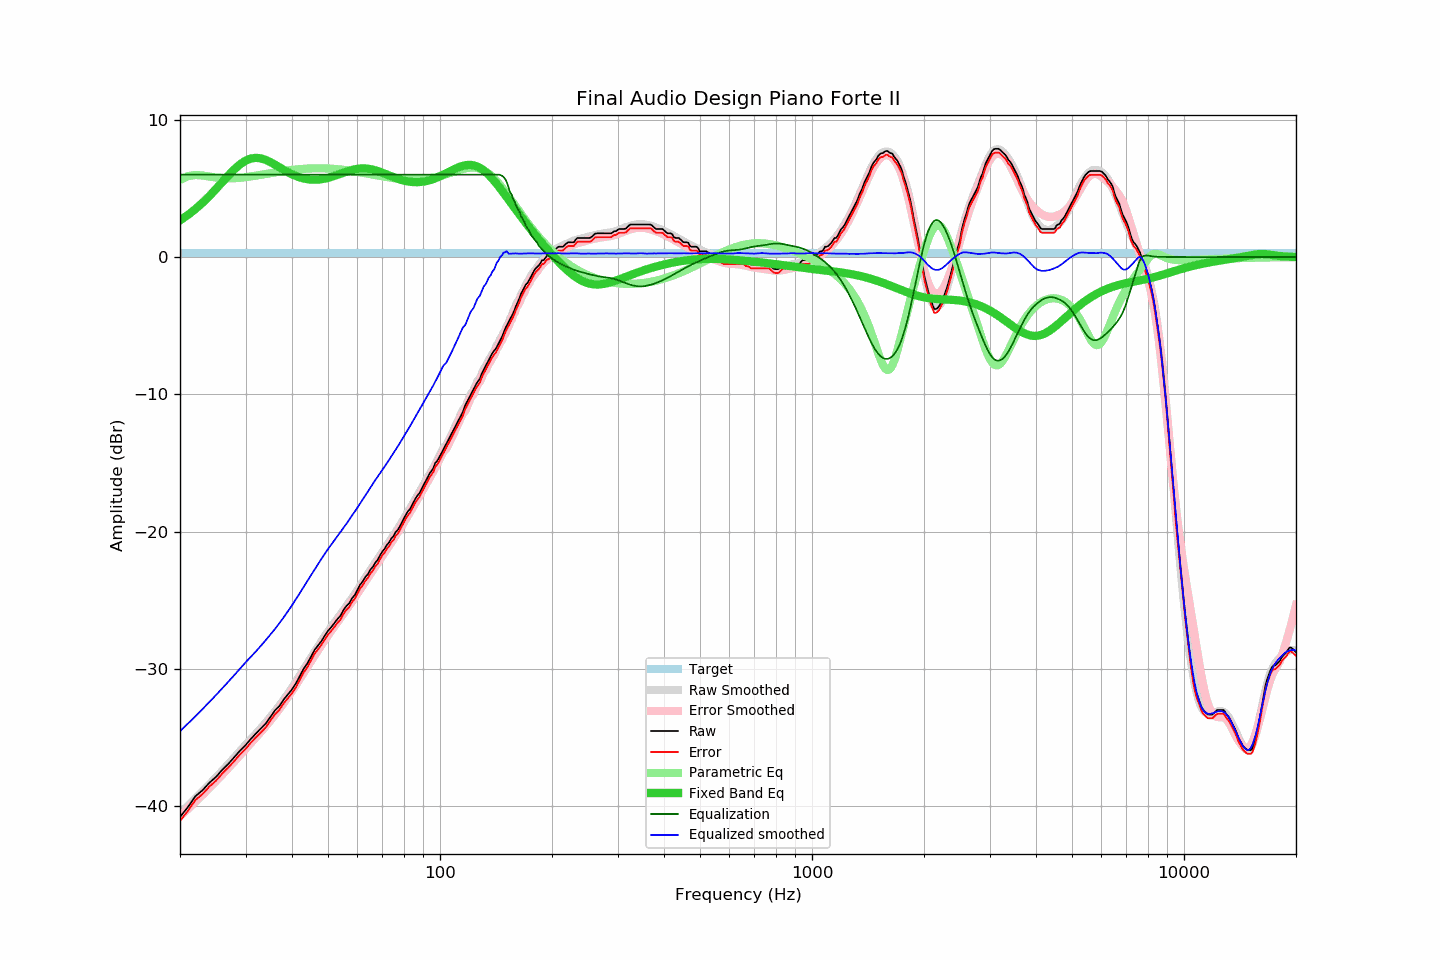

The table this chart was drawn from, first rows:
frequency, raw, error, smoothed, error_smoothed, equalization, parametric_eq, equalized_raw, equalized_smoothed, target
20, -40.77, -41.05, -40.52, -40.71, 6.00, 2.67, -34.77, -34.52, 0.28
21, -40.05, -40.33, -39.97, -40.18, 6.00, 3.06, -34.05, -33.97, 0.28
22, -39.26, -39.54, -39.43, -39.66, 6.00, 3.49, -33.26, -33.43, 0.28
23, -38.82, -39.10, -38.91, -39.15, 6.00, 3.96, -32.82, -32.91, 0.28
24, -38.27, -38.55, -38.39, -38.65, 6.00, 4.45, -32.27, -32.39, 0.28
25, -37.85, -38.13, -37.89, -38.16, 6.00, 4.96, -31.85, -31.89, 0.28
26, -37.32, -37.60, -37.39, -37.67, 6.00, 5.47, -31.32, -31.39, 0.28
27, -36.89, -37.17, -36.91, -37.19, 6.00, 5.95, -30.89, -30.91, 0.28
28, -36.41, -36.69, -36.43, -36.73, 6.00, 6.39, -30.41, -30.43, 0.28
29, -35.94, -36.22, -35.97, -36.27, 6.00, 6.75, -29.94, -29.97, 0.28
30, -35.54, -35.82, -35.52, -35.81, 6.00, 7.01, -29.54, -29.52, 0.28
31, -35.09, -35.37, -35.11, -35.39, 6.00, 7.17, -29.09, -29.11, 0.28
32, -34.69, -34.97, -34.71, -34.97, 6.00, 7.22, -28.69, -28.71, 0.28
33, -34.32, -34.60, -34.30, -34.56, 6.00, 7.18, -28.32, -28.30, 0.28
34, -33.97, -34.25, -33.89, -34.16, 6.00, 7.07, -27.97, -27.89, 0.28
35, -33.48, -33.76, -33.49, -33.74, 6.00, 6.91, -27.48, -27.49, 0.28
36, -33.01, -33.29, -33.08, -33.33, 6.00, 6.73, -27.01, -27.08, 0.28
37, -32.69, -32.97, -32.66, -32.90, 6.00, 6.54, -26.69, -26.66, 0.28
38, -32.22, -32.50, -32.23, -32.47, 6.00, 6.35, -26.22, -26.23, 0.28
39, -31.85, -32.13, -31.79, -32.04, 6.00, 6.18, -25.85, -25.79, 0.28
40, -31.48, -31.76, -31.35, -31.60, 6.00, 6.03, -25.48, -25.35, 0.28
41, -31.04, -31.32, -30.91, -31.15, 6.00, 5.90, -25.04, -24.91, 0.28
42, -30.50, -30.78, -30.46, -30.71, 6.00, 5.80, -24.50, -24.46, 0.28
43, -29.97, -30.25, -30.02, -30.27, 6.00, 5.72, -23.97, -24.02, 0.28
44, -29.59, -29.87, -29.58, -29.84, 6.00, 5.67, -23.59, -23.58, 0.28
45, -29.10, -29.38, -29.17, -29.42, 6.00, 5.64, -23.10, -23.17, 0.28
46, -28.61, -28.89, -28.76, -29.02, 6.00, 5.63, -22.61, -22.76, 0.28
47, -28.28, -28.56, -28.35, -28.62, 6.00, 5.64, -22.28, -22.35, 0.28
48, -27.96, -28.24, -27.97, -28.25, 6.00, 5.66, -21.96, -21.97, 0.28
49, -27.57, -27.85, -27.60, -27.89, 6.00, 5.71, -21.57, -21.60, 0.28
50, -27.21, -27.49, -27.26, -27.54, 6.00, 5.76, -21.21, -21.26, 0.28
51, -26.95, -27.23, -26.94, -27.21, 6.00, 5.83, -20.95, -20.94, 0.28
52, -26.65, -26.93, -26.63, -26.89, 6.00, 5.90, -20.65, -20.63, 0.28
53, -26.36, -26.64, -26.33, -26.58, 6.00, 5.98, -20.36, -20.33, 0.28
54, -26.12, -26.40, -26.02, -26.28, 6.00, 6.06, -20.12, -20.02, 0.28
55, -25.71, -25.99, -25.73, -25.98, 6.00, 6.14, -19.71, -19.73, 0.28
56, -25.41, -25.69, -25.43, -25.68, 6.00, 6.21, -19.41, -19.43, 0.28
57, -25.21, -25.49, -25.13, -25.38, 6.00, 6.28, -19.21, -19.13, 0.28
58, -24.85, -25.13, -24.82, -25.09, 6.00, 6.34, -18.85, -18.82, 0.28
59, -24.61, -24.89, -24.53, -24.79, 6.00, 6.38, -18.61, -18.53, 0.28
60, -24.23, -24.51, -24.24, -24.49, 6.00, 6.42, -18.23, -18.24, 0.28
61, -23.85, -24.13, -23.94, -24.20, 6.00, 6.44, -17.85, -17.94, 0.28
62, -23.61, -23.89, -23.64, -23.91, 6.00, 6.45, -17.61, -17.64, 0.28
63, -23.29, -23.57, -23.35, -23.62, 6.00, 6.45, -17.29, -17.35, 0.28
64, -23.09, -23.37, -23.07, -23.34, 6.00, 6.43, -17.09, -17.07, 0.28
65, -22.76, -23.04, -22.79, -23.06, 6.00, 6.40, -16.76, -16.79, 0.28
66, -22.56, -22.84, -22.51, -22.79, 6.00, 6.36, -16.56, -16.51, 0.28
67, -22.25, -22.53, -22.24, -22.52, 6.00, 6.31, -16.25, -16.24, 0.28
68, -22.05, -22.33, -21.98, -22.26, 6.00, 6.26, -16.05, -15.98, 0.28
69, -21.72, -22.00, -21.73, -22.00, 6.00, 6.20, -15.72, -15.73, 0.28
70, -21.43, -21.71, -21.49, -21.75, 6.00, 6.13, -15.43, -15.49, 0.28
71, -21.24, -21.52, -21.25, -21.51, 6.00, 6.07, -15.24, -15.25, 0.28
72, -20.95, -21.23, -21.01, -21.26, 6.00, 6.00, -14.95, -15.01, 0.28
73, -20.77, -21.05, -20.76, -21.02, 6.00, 5.94, -14.77, -14.76, 0.28
74, -20.48, -20.76, -20.51, -20.77, 6.00, 5.87, -14.48, -14.51, 0.28
75, -20.32, -20.60, -20.27, -20.53, 6.00, 5.81, -14.32, -14.27, 0.28
76, -20.02, -20.30, -20.03, -20.29, 6.00, 5.75, -14.02, -14.03, 0.28
77, -19.87, -20.15, -19.78, -20.05, 6.00, 5.70, -13.87, -13.78, 0.28
78, -19.60, -19.88, -19.54, -19.80, 6.00, 5.65, -13.60, -13.54, 0.28
79, -19.31, -19.59, -19.30, -19.56, 6.00, 5.60, -13.31, -13.30, 0.28
... 553 more rows
